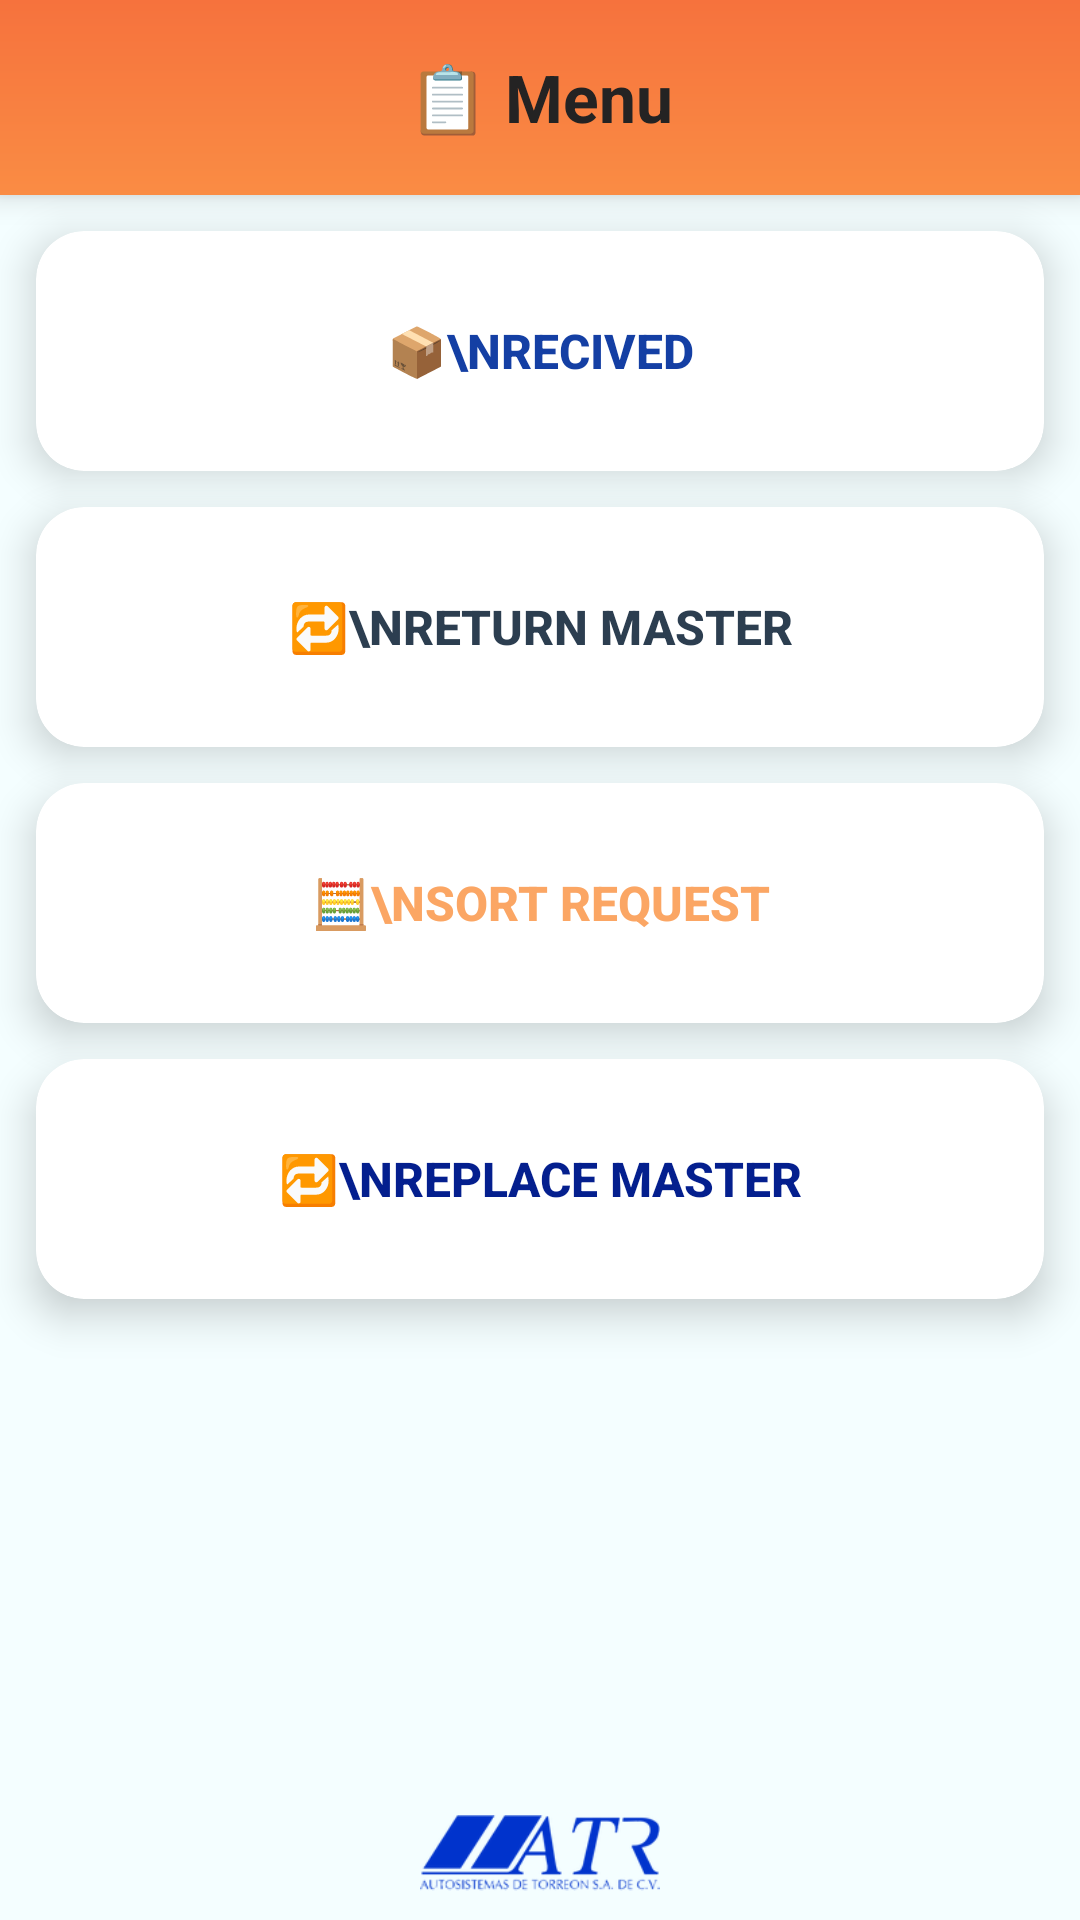

Layout XML and referenced resources for this Android screen:
<!-- AndroidManifest.xml: application theme Theme.WGPLLOCATION -->
<!-- res/layout/menu_calidad.xml -->
<?xml version="1.0" encoding="utf-8"?>
<androidx.constraintlayout.widget.ConstraintLayout
    xmlns:android="http://schemas.android.com/apk/res/android"
    xmlns:app="http://schemas.android.com/apk/res-auto"
    xmlns:tools="http://schemas.android.com/tools"
    android:layout_width="match_parent"
    android:layout_height="match_parent"
    android:background="#F4FEFF"
    tools:context=".MainLogin">

    
    <FrameLayout
        android:id="@+id/headerMenu"
        android:layout_width="0dp"
        android:layout_height="65dp"
        android:background="@drawable/bg_header_gradient_qa_menu"
        android:elevation="6dp"
        app:layout_constraintTop_toTopOf="parent"
        app:layout_constraintStart_toStartOf="parent"
        app:layout_constraintEnd_toEndOf="parent">

        <TextView
            android:id="@+id/textUsuario2"
            android:layout_width="match_parent"
            android:layout_height="match_parent"
            android:gravity="center"
            android:text="📋 Menu"
            android:textColor="#242323"
            android:textSize="22sp"
            android:textStyle="bold"/>
    </FrameLayout>

    
    <androidx.cardview.widget.CardView
        android:id="@+id/cardRecived"
        android:layout_width="0dp"
        android:layout_height="wrap_content"
        android:layout_margin="12dp"
        app:cardCornerRadius="16dp"
        app:cardElevation="8dp"
        android:backgroundTint="#FFFFFF"
        app:layout_constraintTop_toBottomOf="@id/headerMenu"
        app:layout_constraintStart_toStartOf="parent"
        app:layout_constraintEnd_toEndOf="parent">

        <Button
            android:id="@+id/btnEnvio"
            android:layout_width="match_parent"
            android:layout_height="80dp"
            android:gravity="center"
            android:text="📦\nRecived"
            android:textColor="#143FA4"
            android:textSize="16sp"
            android:textStyle="bold"
            android:background="@android:color/transparent"/>
    </androidx.cardview.widget.CardView>

    
    <androidx.cardview.widget.CardView
        android:id="@+id/cardReturnMaster"
        android:layout_width="0dp"
        android:layout_height="wrap_content"
        android:layout_margin="12dp"
        app:cardCornerRadius="16dp"
        app:cardElevation="8dp"
        android:backgroundTint="#FFFFFF"
        app:layout_constraintTop_toBottomOf="@id/cardRecived"
        app:layout_constraintStart_toStartOf="parent"
        app:layout_constraintEnd_toEndOf="parent">

        <Button
            android:id="@+id/btnEmbarque"
            android:layout_width="match_parent"
            android:layout_height="80dp"
            android:gravity="center"
            android:text="🔁\nReturn Master"
            android:textColor="#2C3E50"
            android:textSize="16sp"
            android:textStyle="bold"
            android:background="@android:color/transparent"/>
    </androidx.cardview.widget.CardView>

    
    <androidx.cardview.widget.CardView
        android:id="@+id/cardSortRequest"
        android:layout_width="0dp"
        android:layout_height="wrap_content"
        android:layout_margin="12dp"
        app:cardCornerRadius="16dp"
        app:cardElevation="8dp"
        android:backgroundTint="#FFFFFF"
        app:layout_constraintTop_toBottomOf="@id/cardReturnMaster"
        app:layout_constraintStart_toStartOf="parent"
        app:layout_constraintEnd_toEndOf="parent">

        <Button
            android:id="@+id/btnSortRequest"
            android:layout_width="match_parent"
            android:layout_height="80dp"
            android:gravity="center"
            android:text="🧮\nSort Request"
            android:textColor="#FBA664"
            android:textSize="16sp"
            android:textStyle="bold"
            android:background="@android:color/transparent"/>
    </androidx.cardview.widget.CardView>

    
    <androidx.cardview.widget.CardView
        android:id="@+id/cardReplaceMaster"
        android:layout_width="0dp"
        android:layout_height="wrap_content"
        android:layout_margin="12dp"
        app:cardCornerRadius="16dp"
        app:cardElevation="8dp"
        android:backgroundTint="#FFFFFF"
        app:layout_constraintTop_toBottomOf="@id/cardSortRequest"
        app:layout_constraintStart_toStartOf="parent"
        app:layout_constraintEnd_toEndOf="parent">

        <Button
            android:id="@+id/btnRemplaceMaster"
            android:layout_width="match_parent"
            android:layout_height="80dp"
            android:gravity="center"
            android:text="🔁\nReplace Master"
            android:textColor="#041F8E"
            android:textSize="16sp"
            android:textStyle="bold"
            android:background="@android:color/transparent"/>
    </androidx.cardview.widget.CardView>

    
    <ImageView
        android:id="@+id/imageView"
        android:layout_width="80dp"
        android:layout_height="45dp"
        android:scaleType="centerInside"
        android:src="@drawable/logo_logintns"
        app:layout_constraintBottom_toBottomOf="parent"
        app:layout_constraintEnd_toEndOf="parent"
        app:layout_constraintStart_toStartOf="parent" />

</androidx.constraintlayout.widget.ConstraintLayout>
<!-- resources referenced by this layout -->
<resources>
  <!-- drawable bg_header_gradient_qa_menu (drawable) -->
  <shape xmlns:android="http://schemas.android.com/apk/res/android"
      android:shape="rectangle">
  
      <gradient
          android:type="linear"
          android:angle="270"
          android:startColor="#F6723D"
          android:endColor="#FA8C44" />
  
  </shape>
  <!-- drawable logo_logintns: png bitmap (drawable, 16666 bytes) -->
  <style name="Theme.WGPLLOCATION" parent="Theme.MaterialComponents.DayNight.DarkActionBar">
          
          <item name="colorPrimary">@color/purple_500</item>
          <item name="colorPrimaryVariant">@color/purple_700</item>
          <item name="colorOnPrimary">@color/white</item>
          
          <item name="colorSecondary">@color/teal_200</item>
          <item name="colorSecondaryVariant">@color/teal_700</item>
          <item name="colorOnSecondary">@color/black</item>
          
          <item name="android:statusBarColor">?attr/colorPrimaryVariant</item>
          
      </style>
  <!-- not gathered from this repository: default colours our renderer supplied (Android Studio template values) -->
  <color name="purple_500">#FF6200EE</color>
  <color name="purple_700">#FF3700B3</color>
  <color name="teal_200">#FF03DAC5</color>
  <color name="teal_700">#FF018786</color>
  <color name="black">#FF000000</color>
  <color name="white">#FFFFFFFF</color>
</resources>
